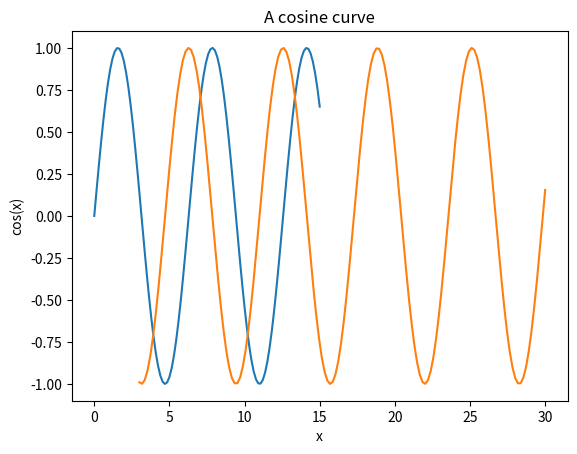

This figure's Python source:
# run this cell, and then try editing within the speech marks to write your own message.
print("Hello world!")

# define what x and y are
x = 10                                 # try changing x and y
y = 5

# add them together and create a variable to store the result
sum_result = x + y

# use a comma to separate the text we want to print and the variable name
print("The sum of x and y is", sum_result)

message = "Hello"      # try changing the message, and remember the speech marks
length = len(message)

print(length)

# CHALLENGE: Edit this cell to print the length of your message, but in ONE line of code!

###########
# REPLACE #
###########

#@title See Solution:

print(len("Hello"))

# define a list
planets = ["Mercury", "Venus", "Earth", "Mars", "Jupiter", "Saturn", "Uranus", "Neptune"]   # separate with commas

# HARD CHALLENGE: Edit this cell to print out "Mercury" by indexing the "planets" list

###########
# REPLACE #
###########

#@title See Solution:
print(planets[0])

# Edit this cell to print out Earth and Saturn by indexing the "planets" list

###########
# REPLACE #
###########

#@title See Solution:
print(planets[2])
print(planets[5])

# Complete this cell by using the below line of code as an example to print out how many letters are in every planet's name.

print("The number of letters in", planets[0], "is", len(planets[0]))

###################
# ... continue... #
###################

#@title See Solution:
print("The number of letters in", planets[0], "is", len(planets[0]))
print("The number of letters in", planets[1], "is", len(planets[1]))
print("The number of letters in", planets[2], "is", len(planets[2]))
print("The number of letters in", planets[3], "is", len(planets[3]))
print("The number of letters in", planets[4], "is", len(planets[4]))
print("The number of letters in", planets[5], "is", len(planets[5]))
print("The number of letters in", planets[6], "is", len(planets[6]))
print("The number of letters in", planets[7], "is", len(planets[7]))

for planet in planets:
  print("The number of letters in", planet, "is", len(planet))

# Edit this cell to copy the above loop, but this time feel free to change "planet" to anything you want.

###########
# REPLACE #
###########

#@title See an Example:
for x in planets:
  print("The number of letters in", x, "is", len(x))

# example dataset of planetary radii in km
planet_info = [
    ("Mercury", 2440),
    ("Venus", 6052),
    ("Earth", 6378),
    ("Mars", 3390),
    ("Jupiter", 69911),
    ("Saturn", 58232),
    ("Uranus", 25362),
    ("Neptune", 24622)
]

# we can specify 2 parts for the loop to go through
for planet, radius in planet_info:
    print("The planet", planet, "has a radius of", radius, "km")


# have a go at changing planet and radius to x and y, or any other 2 names, to see it works the same!

# Discussion example
earth_radius = planet_info[2][1]

for planet, radius in planet_info:
  new_radius = radius + earth_radius

  print("The radius of Earth plus the radius of", planet, "is", new_radius)

# CHALLENGE: Write a loop that prints out the ratio of each planet's radius to Earth's radius

###########
# REPLACE #
###########

#@title See Example Solution:

for planet, radius in planet_info:
  radius_ratio = radius / earth_radius

  print("The ratio of", planet, "is", radius_ratio, "times the radius of Earth")


# Example 1
def greet(name):    # defining the function, naming it "greet", and making the input a name
  print("Hello,", name)

# now call the function by replacing "name" with your name!
greet("name")                                                 # (remember the speech marks)

# Example 2
def add(num1, num2):
  return num1 + num2

add(2, 5)    # try changing these numbers

# Example 3
def countdown(start):
  for i in range(start, 0, -1):
    print(i)
  print("Lift off!")

# Edit this cell to call the countdown function and enter what number to count down from

###########
# REPLACE #
###########

#@title Example Solution:

countdown(10)

# Example 4
def sum_up(list_of_numbers):
  total = 0          # set an initial total to zero, which we will then add on to

  for num in list_of_numbers:
    total += num               # += just means "add to the existing total"
  return total

# Edit this cell to (a) define a list of numbers, and (b) call the sum_up function

###########
# REPLACE #
###########

#@title See Example Solution:

list_of_numbers = [1, 2, 3, 4, 5]
sum_up(list_of_numbers)

# CHALLENGE: Write a function to multiply together all the numbers in this list, and then call the function:

numbers = [2, 4, 6, 8, 10]

############################
# REPLACE WITH YOUR FUNCTION           # HINT: in Python, the multiply sign is a * symbol
############################

#@title See Solution:

def multiply_numbers(numbers):
  result = 1

  for num in numbers:
    result *= num
  return result


multiply_numbers(numbers)

# numpy is a very helpful library for maths
import numpy as np

# matplotlib is a very helpful library for plotting things
import matplotlib.pyplot as plt

x = np.linspace(0, 15, 100)   # makes a set of 100 numbers from 1 to 15: (start, end, how many numbers)

y = np.sin(x)     # create a variable of sin(x)

# plot the function
plt.plot(x, y)

# add axes and title to the plot
plt.title("A sine curve")
plt.xlabel("x")
plt.ylabel("sin(x)")

# CHALLENGE:
# 1. Define a set of 150 numbers from 3 to 30 - name this whatever you want!
# 2. Create another variable that is the cosine of your first set.
# 3. Plot your two variables against one another!
# 4. Add a title and axes to your plot.

############################
# REPLACE WITH YOUR FUNCTION
############################


#@title Example Solution:

my_set = np.linspace(3, 30, 150)
cosine_set = np.cos(my_set)

plt.plot(my_set, cosine_set)
plt.title("A cosine curve")
plt.xlabel("x")
plt.ylabel("cos(x)")